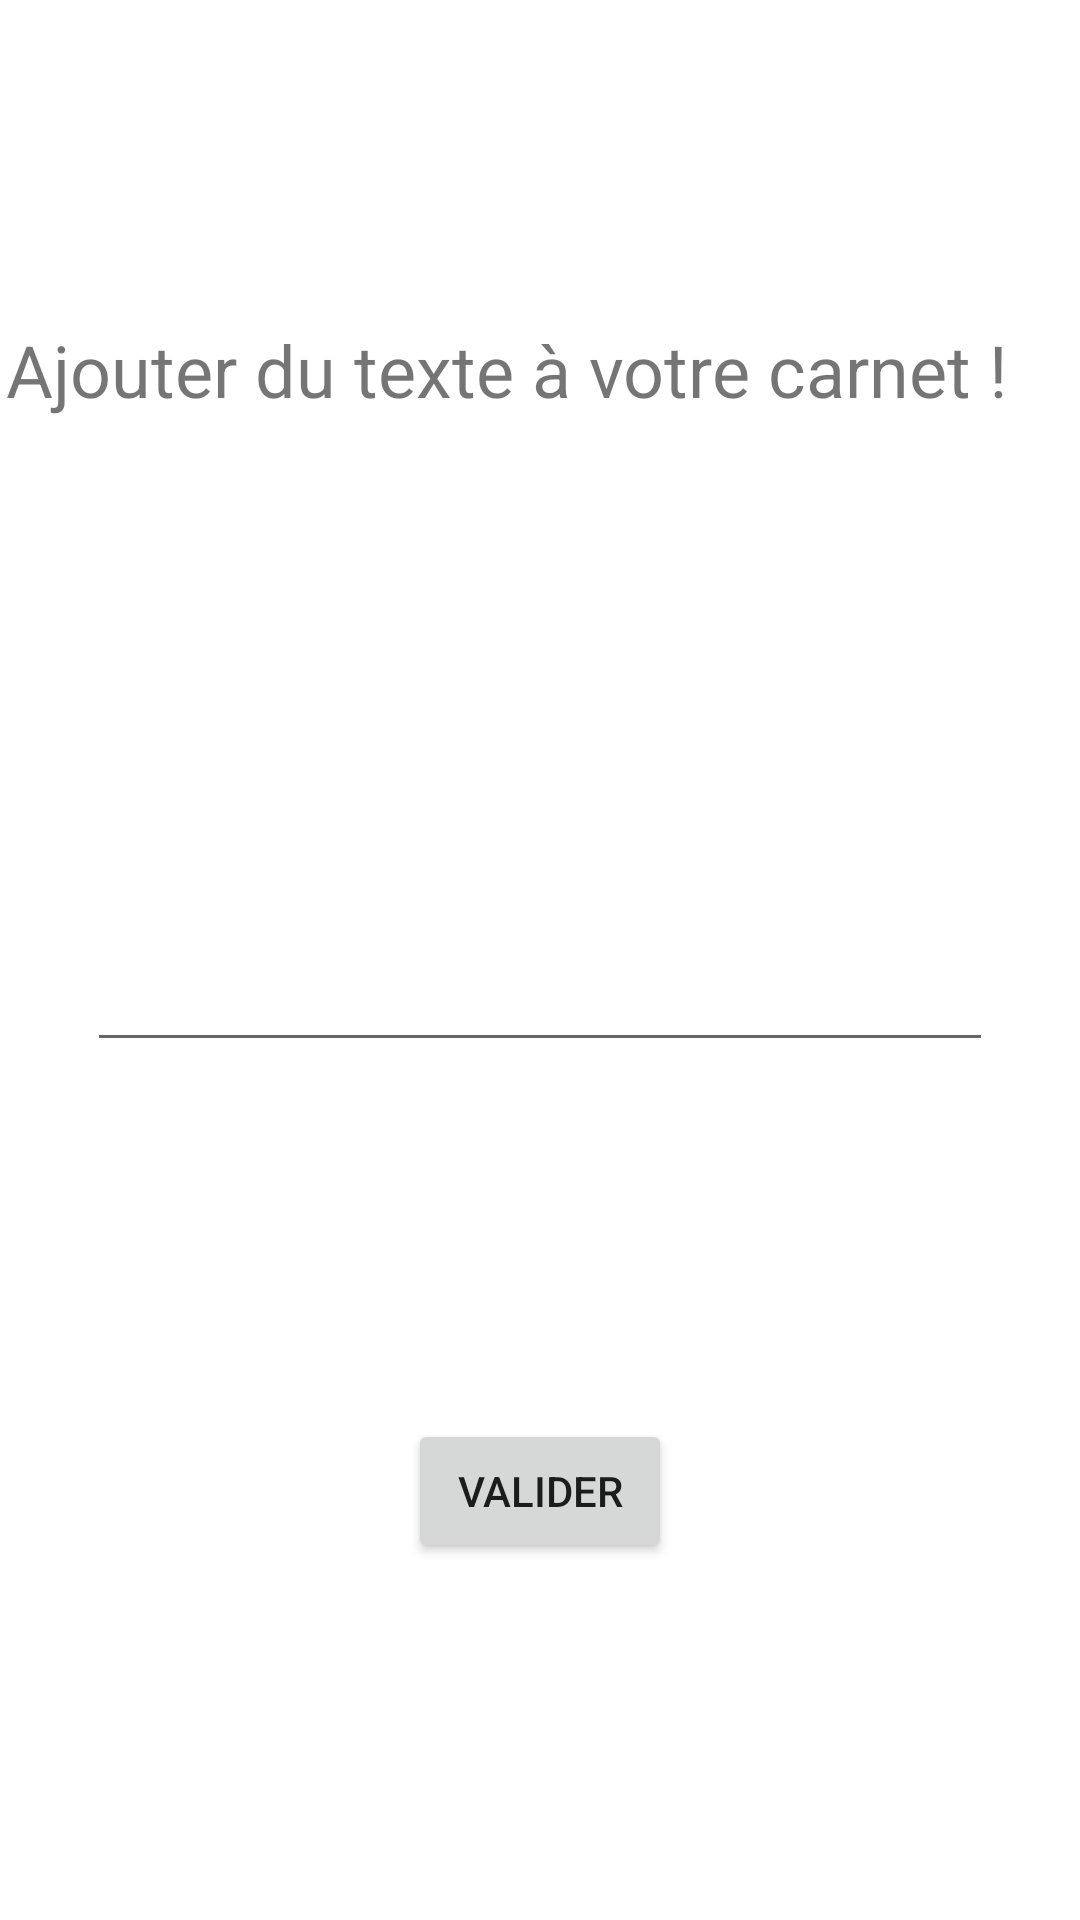

Here is an Android app screen rendered from its layout file. Give the layout XML and the strings, colors and styles it references.
<!-- AndroidManifest.xml: application theme Theme.CarnetVoyage -->
<!-- res/layout/add_text_activity.xml -->
<?xml version="1.0" encoding="utf-8"?>
<androidx.constraintlayout.widget.ConstraintLayout
    xmlns:android="http://schemas.android.com/apk/res/android"
    xmlns:app="http://schemas.android.com/apk/res-auto"
    xmlns:tools="http://schemas.android.com/tools"
    android:layout_width="match_parent"
    android:layout_height="match_parent">

    <EditText
        android:id="@+id/texte_a_ajouter"
        android:layout_width="302dp"
        android:layout_height="68dp"
        android:ems="10"
        android:inputType="textPersonName"
        app:layout_constraintBottom_toBottomOf="parent"
        app:layout_constraintEnd_toEndOf="parent"
        app:layout_constraintStart_toStartOf="parent"
        app:layout_constraintTop_toTopOf="parent" />

    <Button
        android:id="@+id/btn_valider_texte"
        android:layout_width="wrap_content"
        android:layout_height="wrap_content"
        android:text="Valider"
        app:layout_constraintBottom_toBottomOf="parent"
        app:layout_constraintEnd_toEndOf="parent"
        app:layout_constraintStart_toStartOf="parent"
        app:layout_constraintTop_toBottomOf="@+id/texte_a_ajouter" />

    <TextView
        android:id="@+id/textView9"
        android:layout_width="356dp"
        android:layout_height="72dp"
        android:text="Ajouter du texte à votre carnet !"
        android:textSize="24sp"
        app:layout_constraintBottom_toTopOf="@+id/texte_a_ajouter"
        app:layout_constraintEnd_toEndOf="parent"
        app:layout_constraintStart_toStartOf="parent"
        app:layout_constraintTop_toTopOf="parent" />
</androidx.constraintlayout.widget.ConstraintLayout>
<!-- resources referenced by this layout -->
<resources>
  <style name="Theme.CarnetVoyage" parent="Theme.MaterialComponents.DayNight.DarkActionBar">
          
          <item name="colorPrimary">@color/main_orange_pastel</item>
          <item name="colorPrimaryVariant">@color/main_jaune_pastel</item>
          <item name="colorOnPrimary">@color/white</item>
          
          <item name="colorSecondary">@color/main_bleu_pastel</item>
          <item name="colorSecondaryVariant">@color/teal_700</item>
          <item name="colorOnSecondary">@color/black</item>
          
          <item name="android:statusBarColor" tools:targetApi="l">?attr/colorPrimary</item>
          
      </style>
  <color name="main_orange_pastel">#FFA45B</color>
  <color name="main_jaune_pastel">#FFDA77</color>
  <color name="white">#FFFFFFFF</color>
  <color name="main_bleu_pastel">#AEE6E6</color>
  <color name="teal_700">#FF018786</color>
  <color name="black">#FF000000</color>
</resources>
